Photos from the image-classification dataset "Final" in the GitHub repository Ren-GT/Final. Its 6 classes are: corn cercospora leaf spot, corn northern leaf blight, pepper bacterial spot, potato early blight, potato late blight, potato healthy.

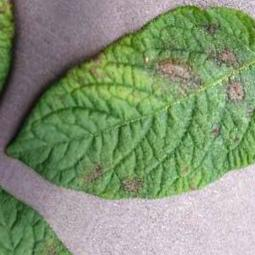
Label: potato late blight

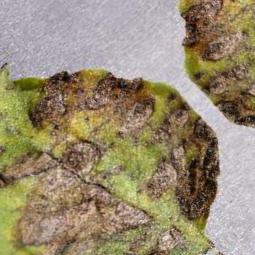
Label: potato early blight

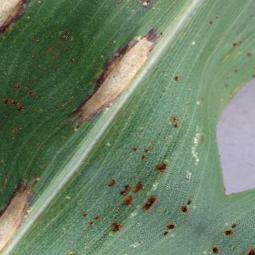
Label: corn northern leaf blight

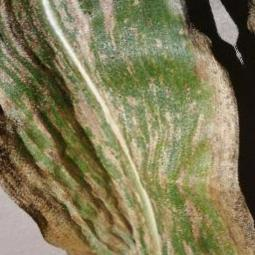
Label: corn cercospora leaf spot

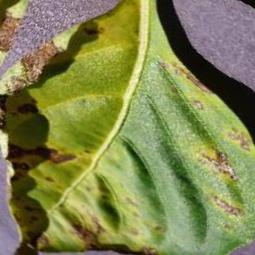
Label: pepper bacterial spot

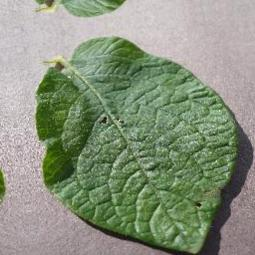
Label: potato healthy
